The GitHub repository taufdermaur/Maturaarbeit-ML-Project contains a labelled image folder "dataset_neu" with 10 categories: besondere signale, ergaenzende angaben zu signalen, fahranordnungen parkierungsbeschraenkungen, fahrverbote mass und gewichtsbeschraenkungen, information notices, markierungen und leiteinrichtungen, verhaltenshinweise, vortrittssignale, wegweisung auf autobahnen und autostrassen, wegweisung auf haupt und nebenstrassen. Examples follow, each with its label.

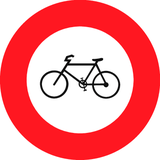
Label: fahrverbote mass und gewichtsbeschraenkungen

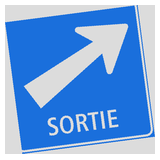
Label: wegweisung auf autobahnen und autostrassen

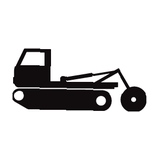
Label: ergaenzende angaben zu signalen

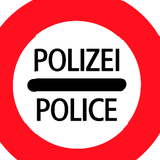
Label: fahranordnungen parkierungsbeschraenkungen

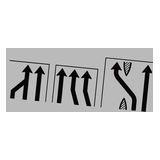
Label: information notices

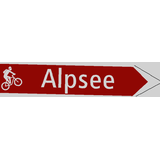
Label: wegweisung auf haupt und nebenstrassen
